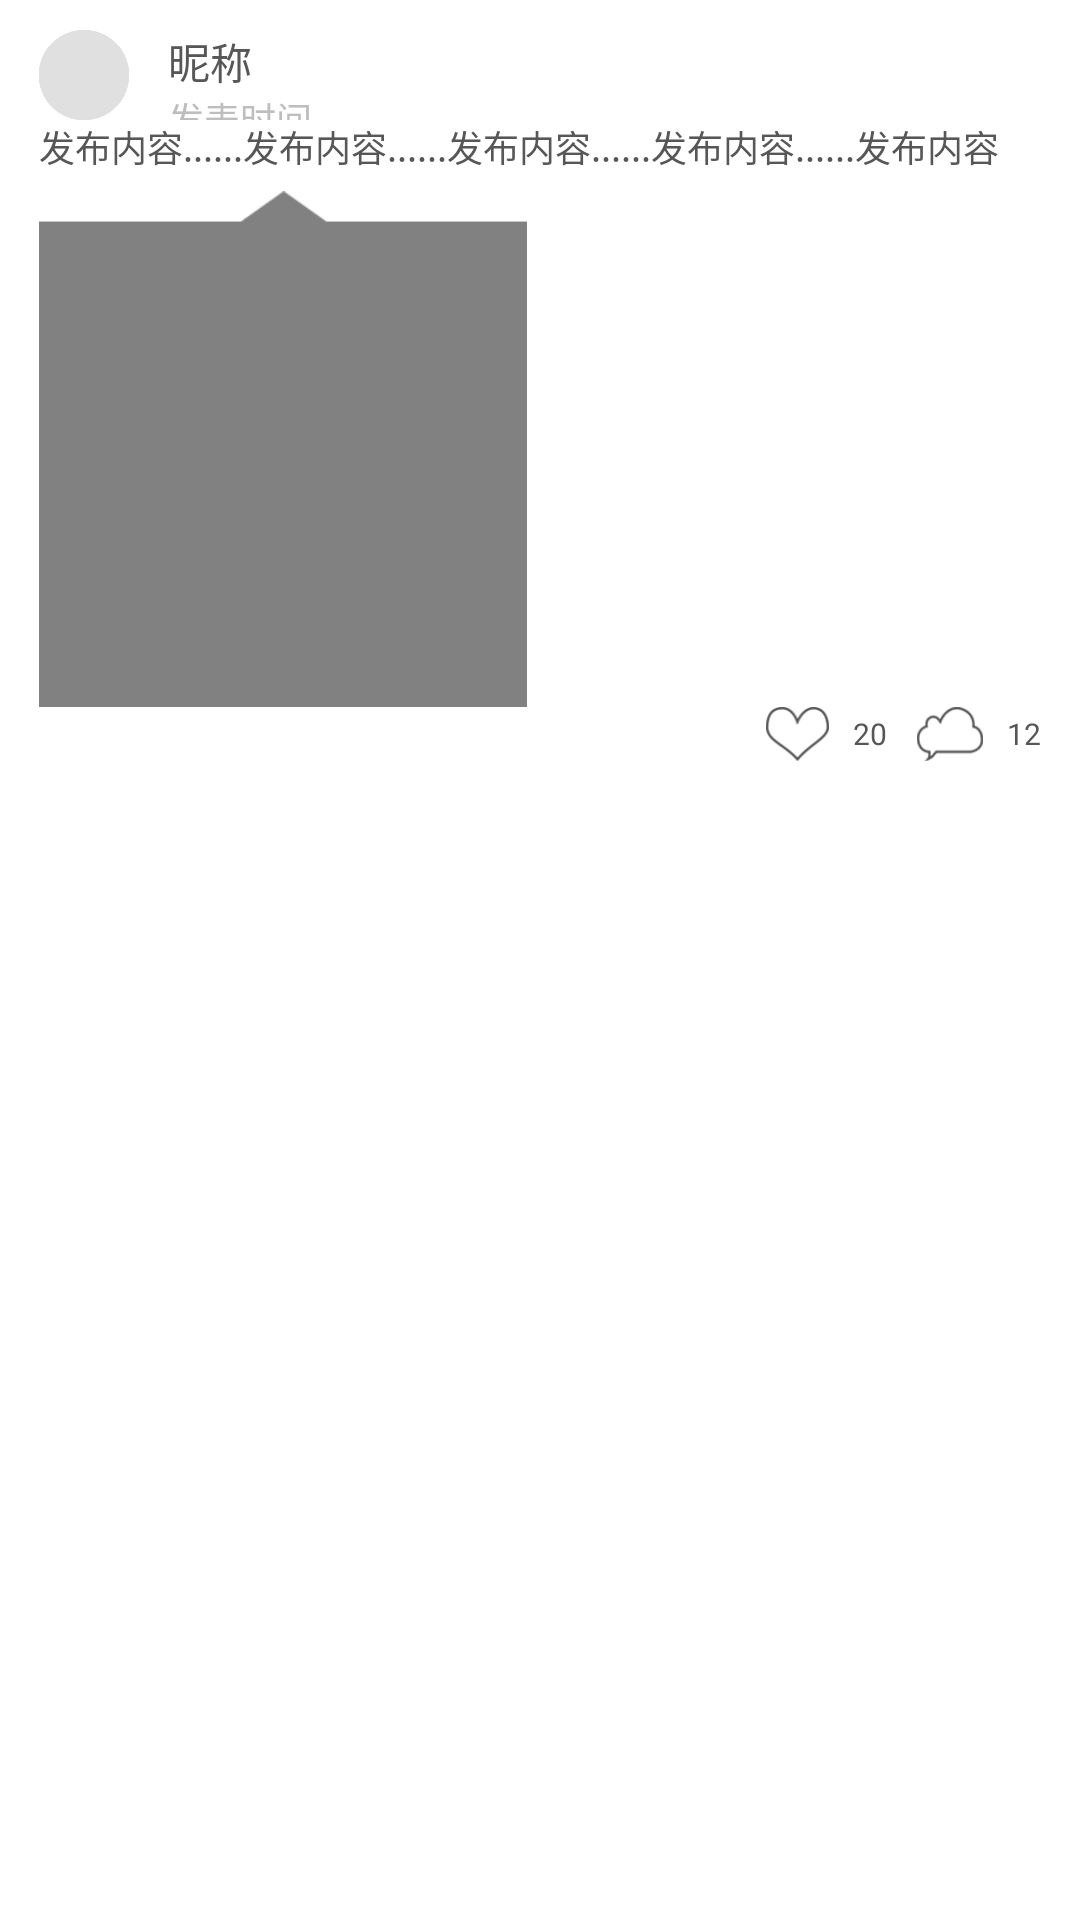

Here is an Android app screen rendered from its layout file. Give the layout XML and the strings, colors and styles it references.
<!-- AndroidManifest.xml: fallback theme Theme.MaterialComponents.DayNight.NoActionBar -->
<!-- res/layout/state_item_layout.xml -->
<?xml version="1.0" encoding="utf-8"?>
<LinearLayout xmlns:android="http://schemas.android.com/apk/res/android"
    android:layout_width="match_parent"
    android:layout_height="wrap_content"
    android:background="#ffffff"
    android:orientation="vertical" >

    <LinearLayout
        android:layout_width="fill_parent"
        android:layout_height="wrap_content"
        android:layout_marginTop="10dp"
        android:orientation="horizontal" >

        <ImageView
            android:id="@+id/contact_picture"
            android:layout_width="30dp"
            android:layout_height="30dp"
            android:layout_marginLeft="13dp"
            android:background="@drawable/picture" />

        <LinearLayout
            android:layout_width="fill_parent"
            android:layout_height="fill_parent"
            android:layout_marginLeft="13dp"
            android:orientation="vertical" >

            <TextView
                android:id="@+id/nickname"
                android:layout_width="wrap_content"
                android:layout_height="wrap_content"
                android:text="昵称"
                android:textColor="#575757"
                android:textSize="14sp" />

            <ImageView
                android:layout_width="fill_parent"
                android:layout_height="fill_parent"
                android:layout_weight="1" />

            <TextView
                android:id="@+id/time"
                android:layout_width="wrap_content"
                android:layout_height="wrap_content"
                android:text="发表时间"
                android:textColor="#bebebe"
                android:textSize="12sp" />
        </LinearLayout>
    </LinearLayout>

    <LinearLayout
        android:layout_width="fill_parent"
        android:layout_height="wrap_content"
        android:layout_marginLeft="13dp"
        android:orientation="vertical" >

        <TextView
            android:id="@+id/state_content"
            android:layout_width="wrap_content"
            android:layout_height="wrap_content"
            android:text="发布内容......发布内容......发布内容......发布内容......发布内容"
            android:textColor="#575757"
            android:textSize="12sp" />

        <ImageView
            android:id="@+id/state_picture"
            android:layout_width="wrap_content"
            android:layout_height="wrap_content"
            android:layout_marginTop="6dp"
            android:adjustViewBounds="true"
            android:maxHeight="172dp"
            android:src="@drawable/drop_down_list" />

        <ImageView
            android:layout_width="fill_parent"
            android:layout_height="fill_parent"
            android:layout_weight="1" />

        <LinearLayout
            android:layout_width="fill_parent"
            android:layout_height="wrap_content"
            android:orientation="horizontal" >

            <ImageView
                android:layout_width="fill_parent"
                android:layout_height="fill_parent"
                android:layout_weight="1" />

            <ImageButton
                android:id="@+id/btn_state_like"
                android:layout_width="21dp"
                android:layout_height="18dp"
                android:layout_marginRight="8dp"
                android:background="@drawable/button_like" />

            <TextView
                android:id="@+id/like_number"
                android:layout_width="wrap_content"
                android:layout_height="wrap_content"
                android:layout_gravity="center_vertical"
                android:layout_marginRight="10dp"
                android:text="20"
                android:textColor="#575757"
                android:textSize="10sp" />

            <ImageButton
                android:id="@+id/btn_state_comments"
                android:layout_width="22dp"
                android:layout_height="18dp"
                android:layout_marginRight="8dp"
                android:background="@drawable/button_comments" />

            <TextView
                android:id="@+id/comment_number"
                android:layout_width="wrap_content"
                android:layout_height="wrap_content"
                android:layout_gravity="center_vertical"
                android:layout_marginRight="13dp"
                android:text="12"
                android:textColor="#575757"
                android:textSize="10sp" />
        </LinearLayout>
    </LinearLayout>

</LinearLayout>
<!-- resources referenced by this layout -->
<resources>
  <!-- drawable button_comments: png bitmap (drawable-hdpi, 2352 bytes) -->
  <!-- drawable button_like: png bitmap (drawable-hdpi, 2276 bytes) -->
  <!-- drawable drop_down_list: png bitmap (drawable-hdpi, 4675 bytes) -->
  <!-- drawable picture: png bitmap (drawable-hdpi, 8238 bytes) -->
</resources>
